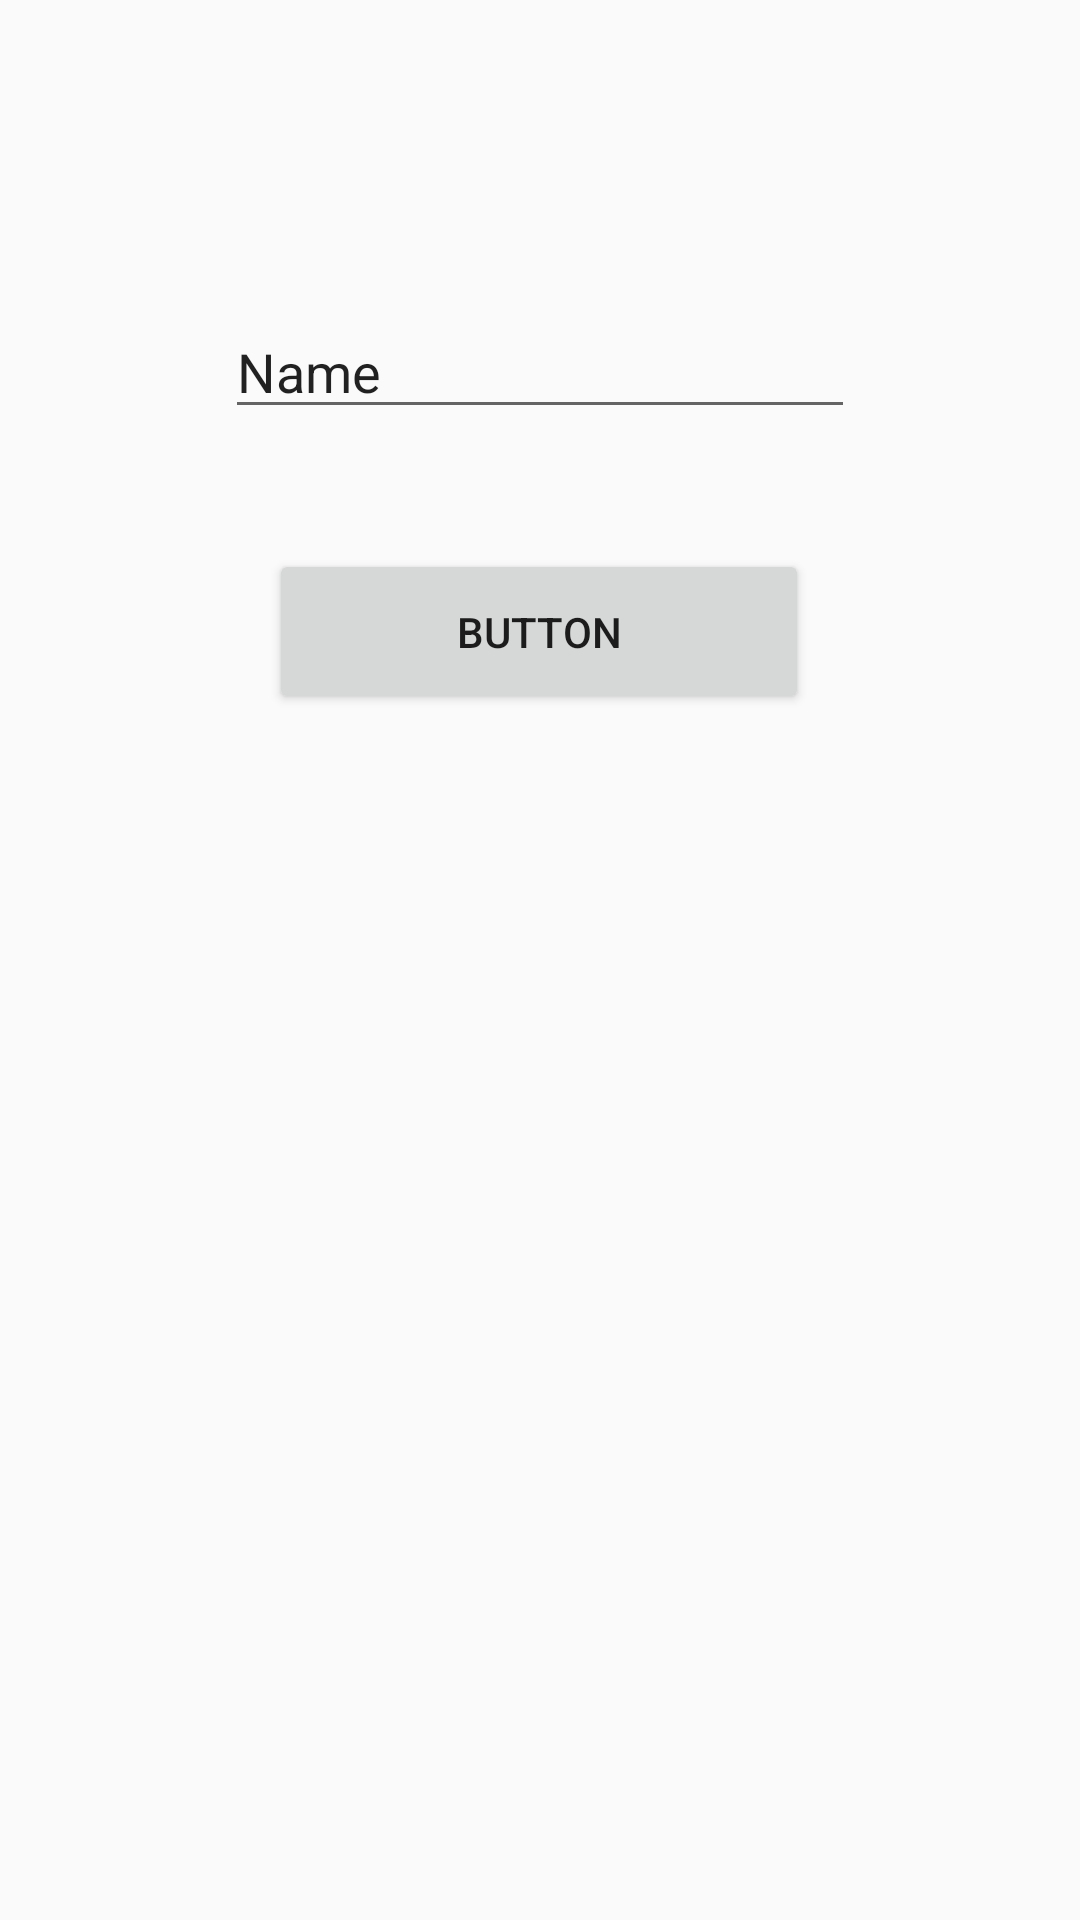

This screen was rendered from an Android layout file. Write that file and the resources it references.
<!-- AndroidManifest.xml: application theme AppTheme -->
<!-- res/layout/activity_newnotifi.xml -->
<?xml version="1.0" encoding="utf-8"?>
<androidx.constraintlayout.widget.ConstraintLayout
        xmlns:android="http://schemas.android.com/apk/res/android"
        xmlns:tools="http://schemas.android.com/tools"
        xmlns:app="http://schemas.android.com/apk/res-auto"
        android:layout_width="match_parent"
        android:layout_height="match_parent"
        tools:context=".NewnotifiActivity">

    <EditText
            android:layout_width="wrap_content"
            android:layout_height="wrap_content"
            android:inputType="textPersonName"
            android:text="Name"
            android:ems="10"
            android:id="@+id/editText" app:layout_constraintTop_toTopOf="parent" android:layout_marginBottom="8dp"
            app:layout_constraintBottom_toBottomOf="parent" android:layout_marginEnd="8dp"
            app:layout_constraintEnd_toEndOf="parent" android:layout_marginStart="8dp"
            app:layout_constraintStart_toStartOf="parent" app:layout_constraintVertical_bias="0.172"/>
    <Button
            android:text="Button"
            android:layout_width="180dp"
            android:layout_height="55dp" android:id="@+id/button"
            app:layout_constraintStart_toStartOf="parent" android:layout_marginStart="8dp"
            android:layout_marginBottom="8dp" app:layout_constraintBottom_toBottomOf="parent"
            app:layout_constraintEnd_toEndOf="parent" android:layout_marginEnd="8dp" android:layout_marginTop="8dp"
            app:layout_constraintTop_toBottomOf="@+id/editText" app:layout_constraintHorizontal_bias="0.498"
            app:layout_constraintVertical_bias="0.075"/>
</androidx.constraintlayout.widget.ConstraintLayout>
<!-- resources referenced by this layout -->
<resources>
  <style name="AppTheme" parent="Theme.AppCompat.Light.NoActionBar">
          
          <item name="colorPrimary">@color/colorPrimary</item>
          <item name="colorPrimaryDark">@color/colorPrimaryDark</item>
          <item name="colorAccent">@color/colorAccent</item>
      </style>
  <!-- not gathered from this repository: default colours our renderer supplied (Android Studio template values) -->
  <color name="colorPrimary">#FF6200EE</color>
  <color name="colorPrimaryDark">#FF3700B3</color>
  <color name="colorAccent">#FF03DAC5</color>
</resources>
